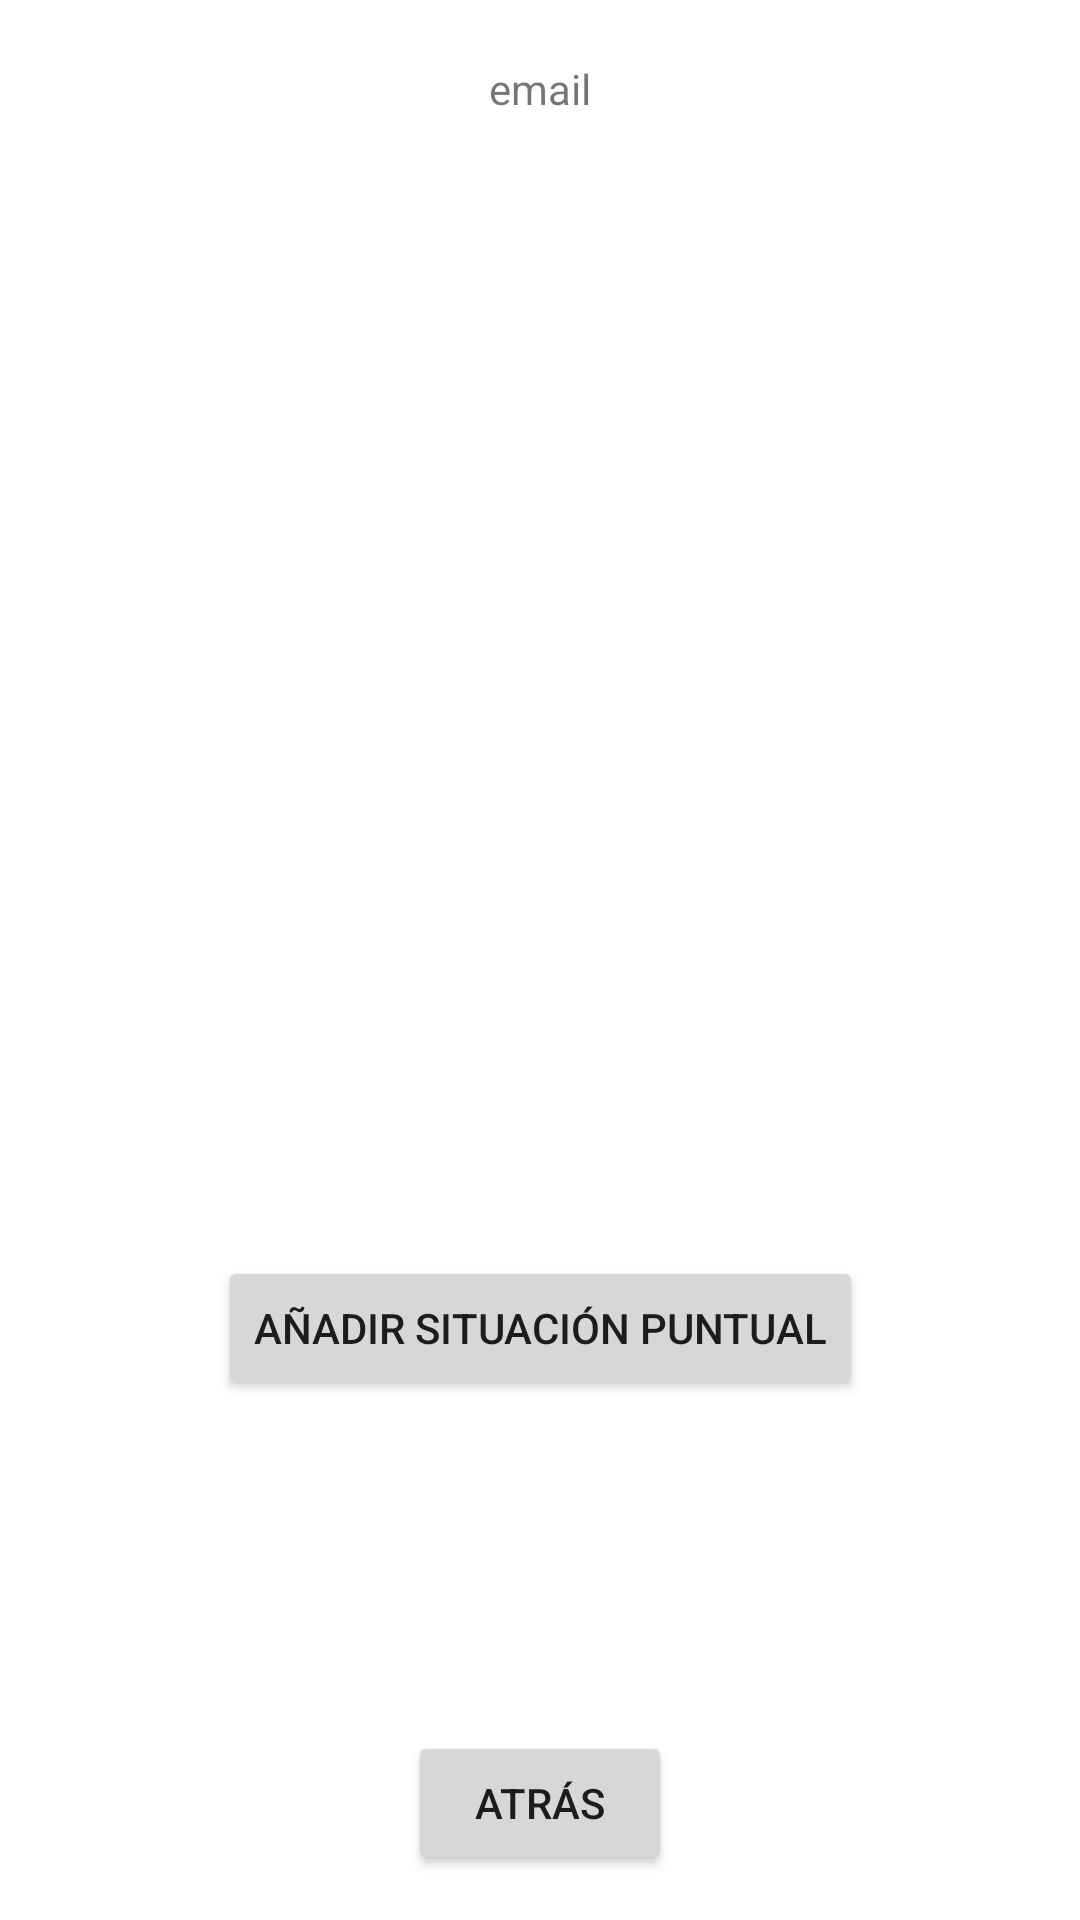

The Android layout XML behind this screen, and the referenced resources:
<!-- AndroidManifest.xml: application theme Theme.TFG -->
<!-- res/layout/activity_profesor_ve_alumno_clase.xml -->
<?xml version="1.0" encoding="utf-8"?>
<androidx.constraintlayout.widget.ConstraintLayout xmlns:android="http://schemas.android.com/apk/res/android"
    xmlns:app="http://schemas.android.com/apk/res-auto"
    xmlns:tools="http://schemas.android.com/tools"
    android:layout_width="match_parent"
    android:orientation="vertical"
    android:gravity="center"
    android:layout_height="match_parent"
    tools:context=".ProfesorVeAlumnoClase">

    <TextView
        android:layout_marginTop="20dp"
        android:id="@+id/detallesAlumnoClase"
        android:layout_width="wrap_content"
        android:layout_height="wrap_content"
        android:text="email"
        app:layout_constraintEnd_toEndOf="parent"
        app:layout_constraintStart_toStartOf="parent"
        app:layout_constraintTop_toTopOf="parent" />

    <LinearLayout
        android:id="@+id/eventosAlumnosClase"
        android:layout_width="match_parent"
        android:layout_margin="20dp"
        android:layout_height="wrap_content"
        android:orientation="vertical"
        android:gravity="bottom"
        app:layout_constraintBottom_toTopOf="@+id/linearLayout"
        app:layout_constraintEnd_toEndOf="parent"
        app:layout_constraintStart_toStartOf="parent"
        app:layout_constraintTop_toBottomOf="@+id/detallesAlumnoClase">

    </LinearLayout>

    <Button
        android:id="@+id/nuevoEventoAlumnoClase"
        android:layout_width="wrap_content"
        android:layout_height="wrap_content"

        android:text="@string/nuevoEvento"
        app:layout_constraintBottom_toTopOf="@+id/linearLayout"
        app:layout_constraintEnd_toEndOf="parent"
        app:layout_constraintStart_toStartOf="parent"
        app:layout_constraintTop_toBottomOf="@+id/eventosAlumnosClase"></Button>
    <LinearLayout
        android:id="@+id/linearLayout"
        android:layout_width="match_parent"
        android:layout_height="wrap_content"
        android:layout_marginBottom="15dp"
        android:gravity="center"
        android:orientation="vertical"
        app:layout_constraintBottom_toBottomOf="parent">

        <Button
            android:id="@+id/atrasAlumnoClase"
            android:layout_width="wrap_content"
            android:layout_height="wrap_content"

            android:text="@string/atras"></Button>
    </LinearLayout>


</androidx.constraintlayout.widget.ConstraintLayout>
<!-- resources referenced by this layout -->
<resources>
  <string name="atras">Atrás</string>
  <string name="nuevoEvento">Añadir Situación Puntual</string>
  <style name="Theme.TFG" parent="Theme.MaterialComponents.DayNight.DarkActionBar">
          
          <item name="colorPrimary">@color/purple_500</item>
          <item name="colorPrimaryVariant">@color/purple_700</item>
          <item name="colorOnPrimary">@color/white</item>
          
          <item name="colorSecondary">@color/teal_200</item>
          <item name="colorSecondaryVariant">@color/teal_700</item>
          <item name="colorOnSecondary">@color/black</item>
          
          <item name="android:statusBarColor">?attr/colorPrimaryVariant</item>
          
      </style>
  <color name="purple_500">#FF6200EE</color>
  <color name="purple_700">#FF3700B3</color>
  <color name="white">#FFFFFFFF</color>
  <color name="teal_200">#FF03DAC5</color>
  <color name="teal_700">#FF018786</color>
  <color name="black">#FF000000</color>
</resources>
